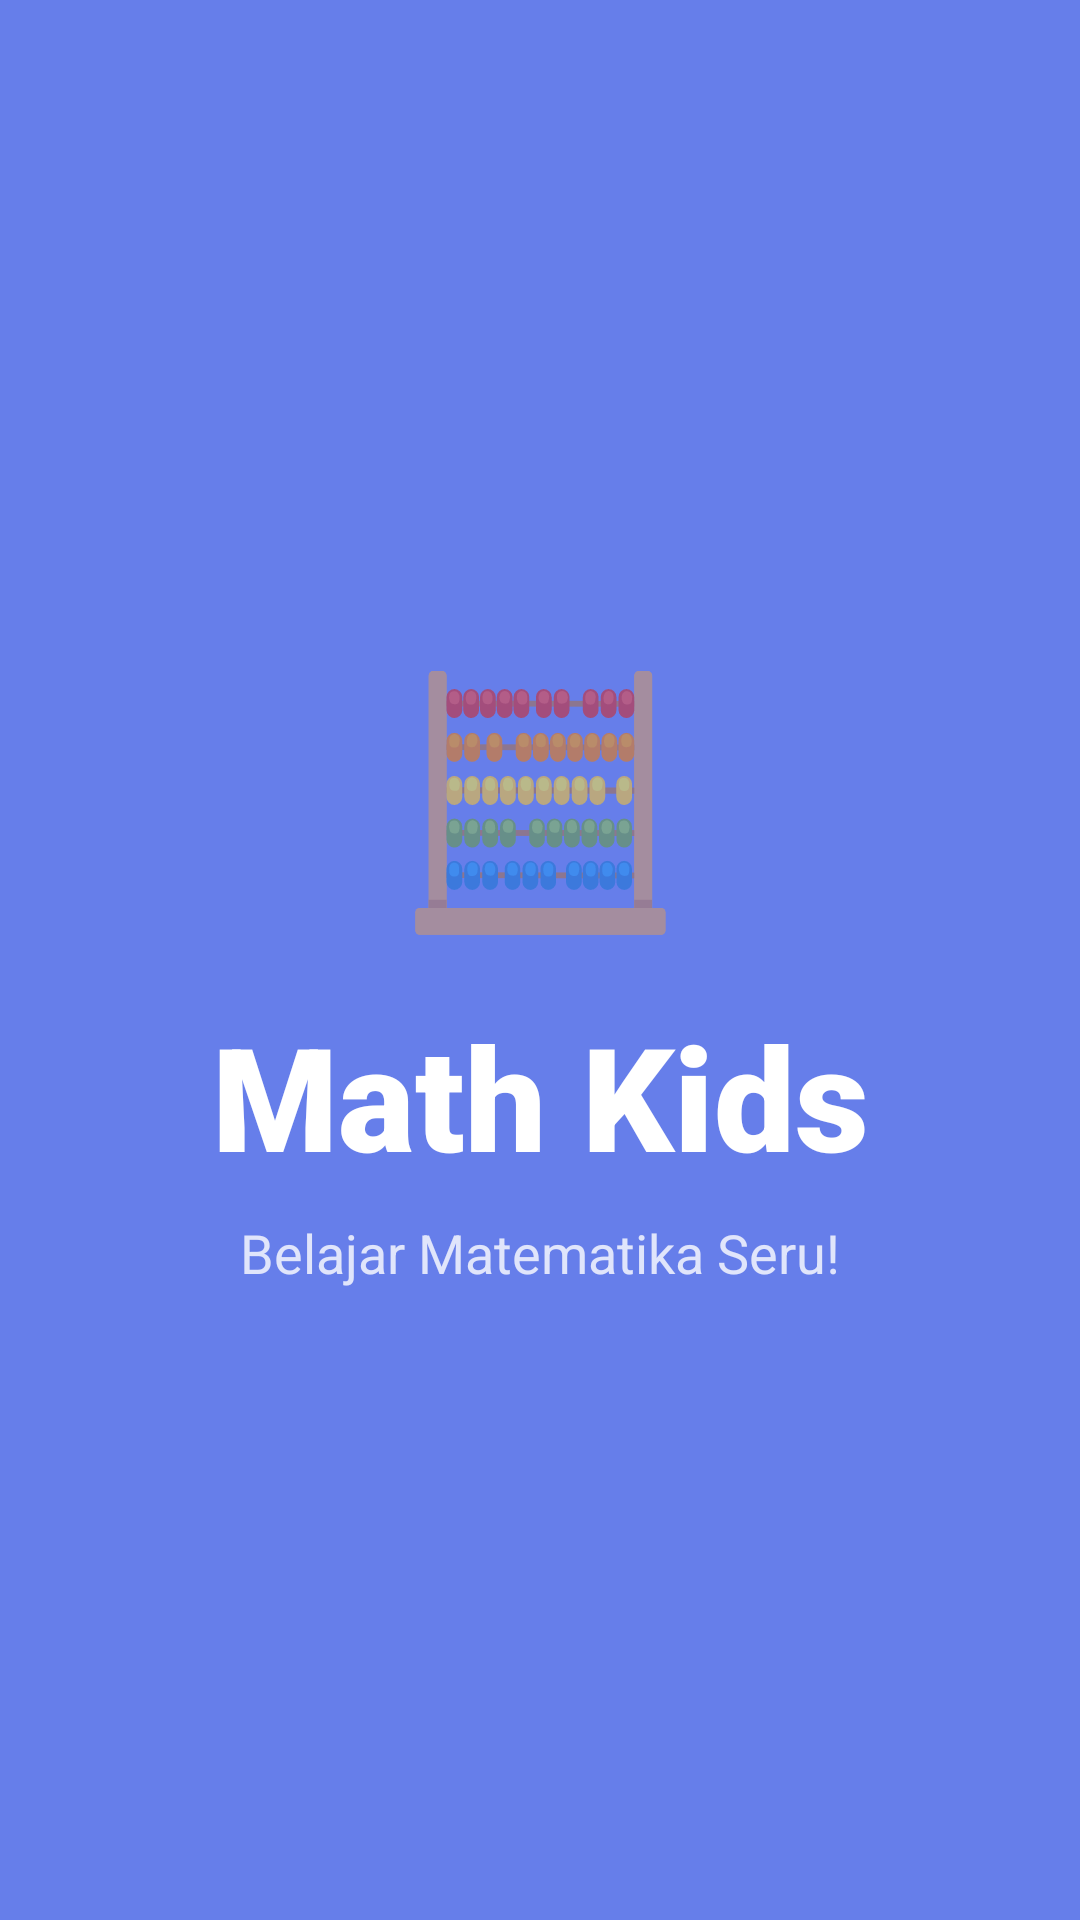

Layout XML and referenced resources for this Android screen:
<!-- AndroidManifest.xml: activity theme Theme.MathKids.Splash -->
<!-- res/layout/activity_splash.xml -->
<?xml version="1.0" encoding="utf-8"?>
<androidx.constraintlayout.widget.ConstraintLayout xmlns:android="http://schemas.android.com/apk/res/android"
    xmlns:app="http://schemas.android.com/apk/res-auto"
    android:layout_width="match_parent"
    android:layout_height="match_parent"
    android:background="@drawable/bg_gradient">

    <TextView
        android:id="@+id/tvSplashEmoji"
        android:layout_width="wrap_content"
        android:layout_height="wrap_content"
        android:text="🧮"
        android:textSize="80sp"
        app:layout_constraintBottom_toTopOf="@id/tvSplashTitle"
        app:layout_constraintEnd_toEndOf="parent"
        app:layout_constraintStart_toStartOf="parent"
        app:layout_constraintTop_toTopOf="parent"
        app:layout_constraintVertical_chainStyle="packed" />

    <TextView
        android:id="@+id/tvSplashTitle"
        android:layout_width="wrap_content"
        android:layout_height="wrap_content"
        android:layout_marginTop="16dp"
        android:fontFamily="sans-serif-black"
        android:text="@string/welcome_title"
        android:textColor="@color/white"
        android:textSize="48sp"
        app:layout_constraintBottom_toTopOf="@id/tvSplashSubtitle"
        app:layout_constraintEnd_toEndOf="parent"
        app:layout_constraintStart_toStartOf="parent"
        app:layout_constraintTop_toBottomOf="@id/tvSplashEmoji" />

    <TextView
        android:id="@+id/tvSplashSubtitle"
        android:layout_width="wrap_content"
        android:layout_height="wrap_content"
        android:layout_marginTop="8dp"
        android:text="@string/welcome_subtitle"
        android:textColor="#CCFFFFFF"
        android:textSize="18sp"
        app:layout_constraintBottom_toBottomOf="parent"
        app:layout_constraintEnd_toEndOf="parent"
        app:layout_constraintStart_toStartOf="parent"
        app:layout_constraintTop_toBottomOf="@id/tvSplashTitle" />

    <ProgressBar
        android:id="@+id/progressSplash"
        android:layout_width="48dp"
        android:layout_height="48dp"
        android:layout_marginBottom="48dp"
        android:indeterminateTint="@color/white"
        app:layout_constraintBottom_toBottomOf="parent"
        app:layout_constraintEnd_toEndOf="parent"
        app:layout_constraintStart_toStartOf="parent" />

</androidx.constraintlayout.widget.ConstraintLayout>
<!-- resources referenced by this layout -->
<resources>
  <color name="white">#FFFFFF</color>
  <string name="welcome_subtitle">Belajar Matematika Seru!</string>
  <string name="welcome_title">Math Kids</string>
  <style name="Theme.MathKids.Splash" parent="Theme.MaterialComponents.DayNight.NoActionBar">
          <item name="android:statusBarColor">@color/splash_bg</item>
          <item name="android:navigationBarColor">@color/splash_bg</item>
          <item name="android:windowBackground">@color/splash_bg</item>
      </style>
  <color name="splash_bg">#667eea</color>
</resources>
